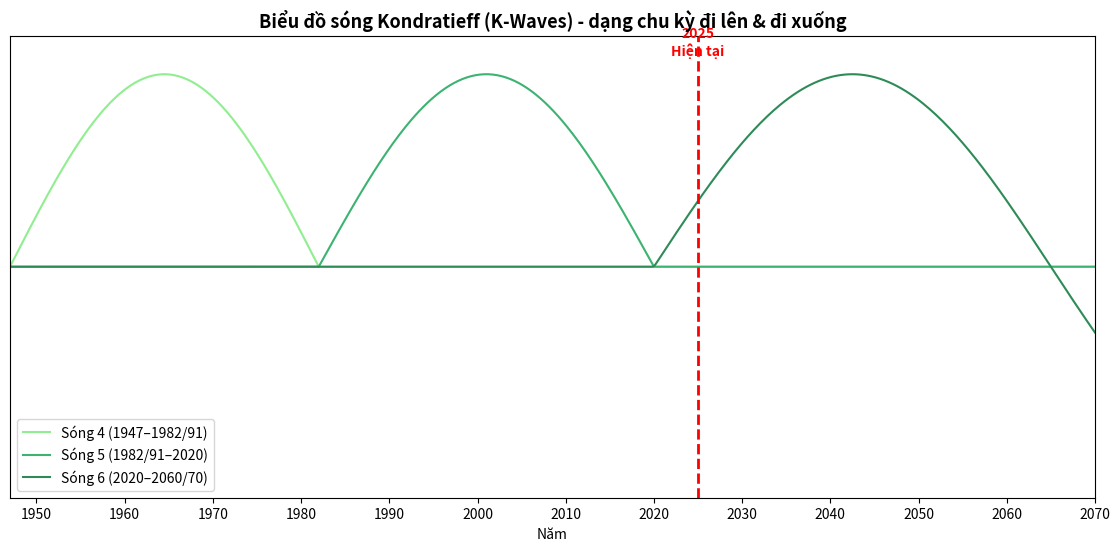

Source code (Python):
import numpy as np
import matplotlib.pyplot as plt

# Trục thời gian
years = np.linspace(1947, 2070, 500)

# Hàm sóng giả lập (sinusoidal cho trực quan, không phải số liệu tuyệt đối)
wave4 = np.sin((years-1947)/35*np.pi) * (years<=1982)
wave5 = np.sin((years-1982)/38*np.pi) * ((years>=1982)&(years<=2020))
wave6 = np.sin((years-2020)/45*np.pi) * (years>=2020)

# Vẽ biểu đồ sóng
fig, ax = plt.subplots(figsize=(14,6))

ax.plot(years, wave4, color="lightgreen", label="Sóng 4 (1947–1982/91)")
ax.plot(years, wave5, color="mediumseagreen", label="Sóng 5 (1982/91–2020)")
ax.plot(years, wave6, color="seagreen", label="Sóng 6 (2020–2060/70)")

# Đường hiện tại
ax.axvline(2025, color='red', linestyle='--', linewidth=2)
ax.text(2025, 1.1, "2025\nHiện tại", color="red", ha="center", fontsize=10, fontweight="bold")

# Cấu hình
ax.set_xlim(1947, 2070)
ax.set_ylim(-1.2, 1.2)
ax.set_xticks(range(1950, 2080, 10))
ax.set_yticks([])
ax.set_xlabel("Năm")
ax.set_title("Biểu đồ sóng Kondratieff (K-Waves) - dạng chu kỳ đi lên & đi xuống", fontsize=13, fontweight="bold")
ax.legend()

plt.show()
